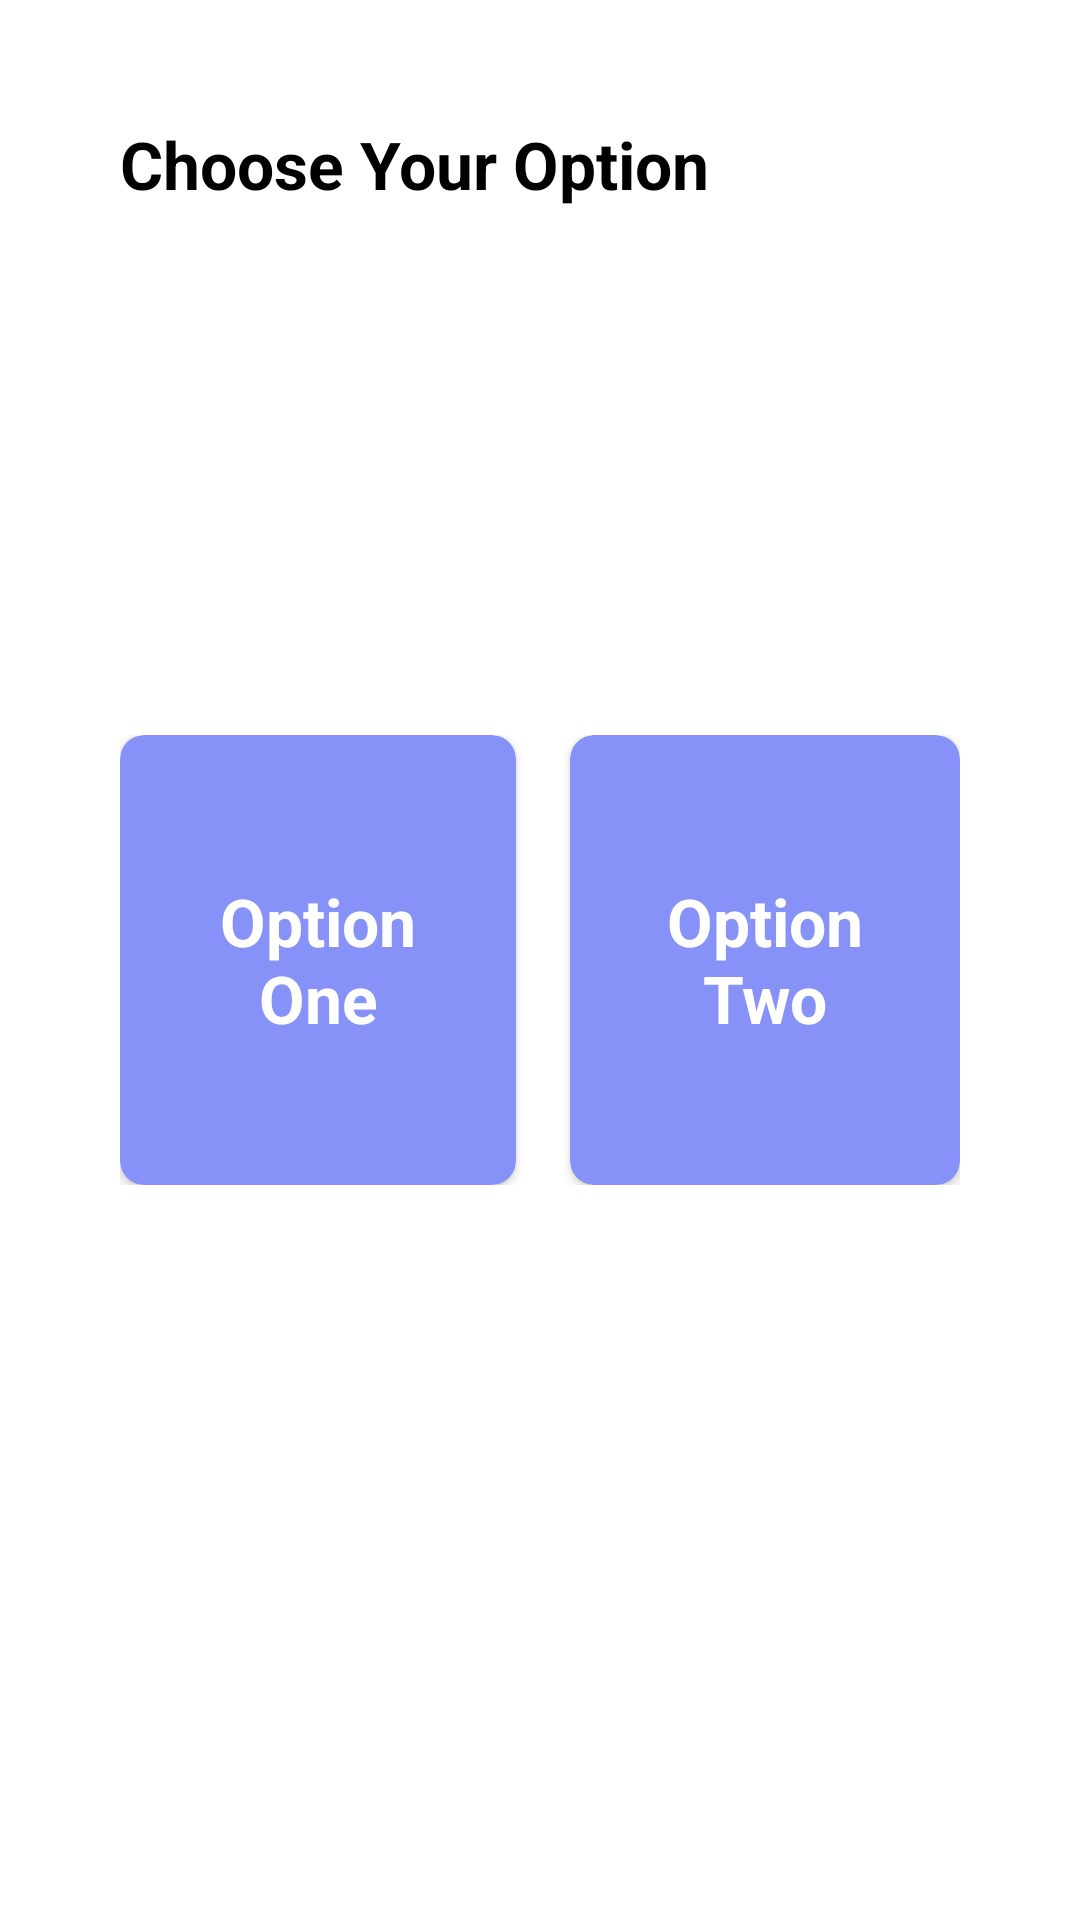

Layout XML and referenced resources for this Android screen:
<!-- AndroidManifest.xml: application theme Theme.Dummy -->
<!-- res/layout/activity_flow_options.xml -->
<?xml version="1.0" encoding="utf-8"?>
<androidx.constraintlayout.widget.ConstraintLayout xmlns:android="http://schemas.android.com/apk/res/android"
    xmlns:app="http://schemas.android.com/apk/res-auto"
    xmlns:tools="http://schemas.android.com/tools"
    android:id="@+id/main"
    android:layout_width="match_parent"
    android:layout_height="match_parent"
    android:padding="20dp"
    tools:context=".ui.activities.FlowOptionsActivity">

    <com.google.android.material.textview.MaterialTextView
        android:layout_width="match_parent"
        android:layout_height="wrap_content"
        android:text="Choose Your Option"
        android:padding="20dp"

        android:textColor="@color/black"
        android:textSize="22dp"
        android:textStyle="bold"
        app:layout_constraintStart_toStartOf="parent"
        app:layout_constraintEnd_toEndOf="parent"
        app:layout_constraintTop_toTopOf="parent"
        />

    <LinearLayout
        android:id="@+id/llOptions"
        android:layout_width="match_parent"
        android:layout_height="150dp"
        android:orientation="horizontal"
        android:layout_margin="20dp"
        app:layout_constraintStart_toStartOf="parent"
        app:layout_constraintTop_toTopOf="parent"
        app:layout_constraintBottom_toBottomOf="parent"
        app:layout_constraintEnd_toEndOf="parent"
        >
        <androidx.cardview.widget.CardView
            android:id="@+id/optionOne"
            android:layout_weight="1"
            android:layout_width="match_parent"
            android:layout_height="match_parent"
            android:backgroundTint="@color/lavender"
            app:cardCornerRadius="8dp"
            android:layout_marginEnd="8dp"
            >
            <com.google.android.material.textview.MaterialTextView
                android:layout_width="match_parent"
                android:layout_height="wrap_content"
                android:text="Option One"
                android:padding="15dp"
                android:gravity="center"
                android:layout_gravity="center"
                android:textColor="@color/white"
                android:textSize="22dp"
                android:textStyle="bold"
                />
        </androidx.cardview.widget.CardView>

        <androidx.cardview.widget.CardView
            android:id="@+id/optionTwo"
            android:layout_weight="1"
            android:layout_marginStart="10dp"

            android:layout_width="match_parent"
            android:layout_height="match_parent"
            android:backgroundTint="@color/lavender"
            app:cardCornerRadius="8dp"
            >
            <com.google.android.material.textview.MaterialTextView
                android:layout_width="match_parent"
                android:layout_height="wrap_content"
                android:text="Option Two"
                android:gravity="center"
                android:padding="15dp"
                android:layout_gravity="center"
                android:textColor="@color/white"
                android:textSize="22dp"
                android:textStyle="bold"
                />
        </androidx.cardview.widget.CardView>
    </LinearLayout>

</androidx.constraintlayout.widget.ConstraintLayout>
<!-- resources referenced by this layout -->
<resources>
  <color name="black">#FF000000</color>
  <color name="lavender">#8692f7</color>
  <color name="white">#FFFFFFFF</color>
  <style name="Theme.Dummy" parent="Theme.MaterialComponents.Light.NoActionBar">
          <item name="colorPrimaryDark">@color/lavender</item>
          <item name="android:statusBarColor">@color/lavender</item>
          <item name="android:windowLightStatusBar">true</item>
          <item name="colorPrimary">@color/lavender</item>
          
          <item name="colorOnPrimary">@color/white</item>
  
          
          <item name="colorSecondary">@color/teal_200</item>
          <item name="colorSecondaryVariant">@color/teal_700</item>
          <item name="colorOnSecondary">@color/black</item>
  
      </style>
  <!-- not gathered from this repository: default colours our renderer supplied (Android Studio template values) -->
  <color name="teal_200">#FF03DAC5</color>
  <color name="teal_700">#FF018786</color>
</resources>
